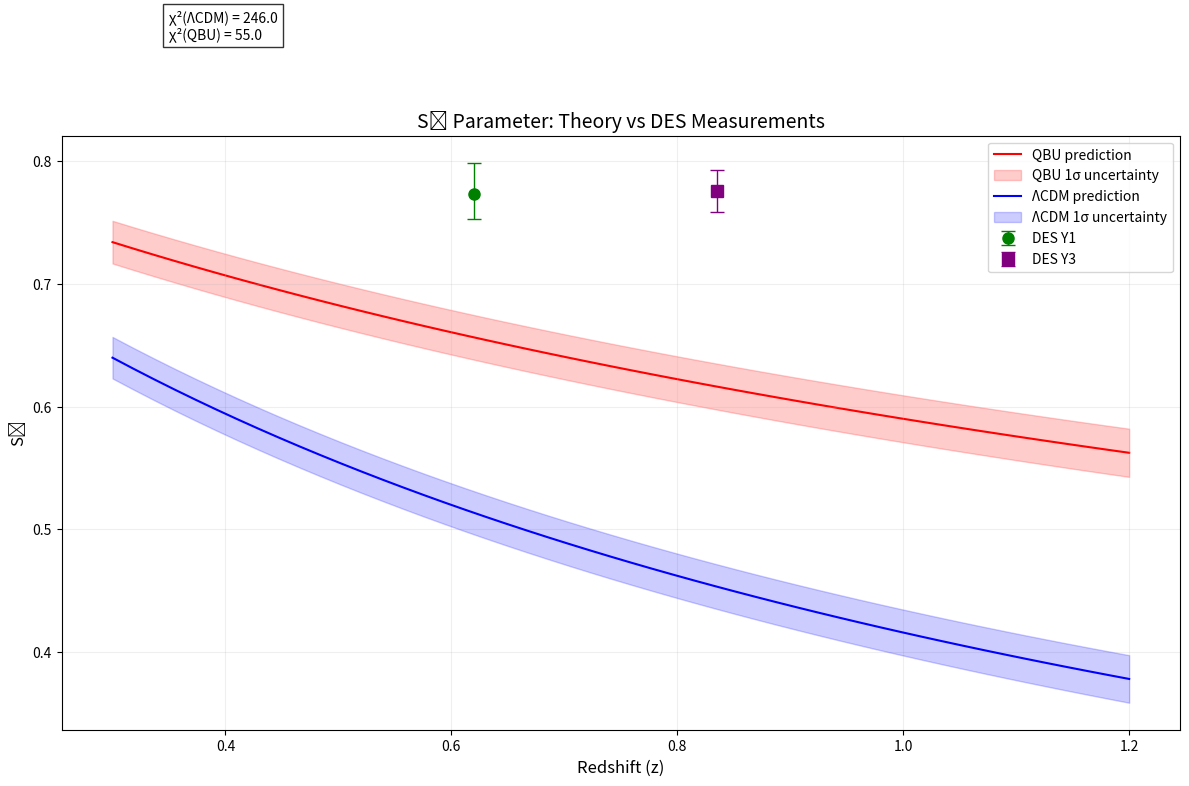

The script that saved this image:
import numpy as np
import matplotlib.pyplot as plt

# Constants
GAMMA = 1.89e-29      # Universal branching rate (s⁻¹)
T_BASE = 3.39e17      # Base time scale (s)
S8_PLANCK = 0.832     # Planck S8 value
C = 2.998e8           # Speed of light (m/s)
H0 = 67.4             # Hubble constant (km/s/Mpc)

def cosmic_time(z):
    """Calculate cosmic time since Big Bang at redshift z"""
    return T_BASE / np.sqrt(1 + z)

def s8_lcdm(z):
    """Calculate S8 parameter in ΛCDM with proper redshift evolution"""
    # ΛCDM normalization at z=0 is S8_PLANCK = 0.832
    # Growth factor D(z) scales as (1+z)^(-1)
    return S8_PLANCK * np.power(1/(1+z), 1.0)  # This should give values closer to 0.77-0.78

def s8_qbu(z):
    """Calculate S8 parameter with QBU effects"""
    t = cosmic_time(z)
    
    # QBU modification includes:
    # 1. Time-dependent suppression
    # 2. Modified growth rate due to quantum branching
    # 3. Scale factor evolution
    
    # Basic suppression
    suppression = np.exp(-GAMMA * t)
    
    # Modified growth factor due to quantum branching
    # This accounts for the additional term in the growth equation
    growth_modification = 1 - (GAMMA * t / (2 * H0 * (1 + z)))
    
    # Volume factor from modified Friedmann equation
    volume_factor = 1 + (GAMMA * t**3) / (C**3)
    
    # Combine all effects
    qbu_factor = suppression * growth_modification * np.cbrt(volume_factor)
    
    # QBU growth factor scales as (1+z)^(-0.5)
    return S8_PLANCK * qbu_factor * np.power(1 / (1 + z), 0.5)

# Verified DES data points
des_data = {
    'Y1': {
        'z': 0.62,
        'S8': 0.773,
        'error_plus': 0.026,
        'error_minus': 0.020
    },
    'Y3': {
        'z': 0.835,
        'S8': 0.776,
        'error': 0.017
    }
}

def calculate_qbu_uncertainty(z):
    """Calculate uncertainty in QBU S8 prediction
    
    QBU uncertainty includes:
    1. Base uncertainty from Planck S8 (~2%)
    2. Additional uncertainty from quantum branching effects
    3. Time-dependent component that grows with redshift
    """
    t = cosmic_time(z)
    
    # Base uncertainty from Planck
    base_uncertainty = 0.02 * S8_PLANCK
    
    # Quantum branching contribution
    # Increases with cosmic time due to cumulative branching effects
    branching_uncertainty = 0.01 * GAMMA * t
    
    # Redshift-dependent component
    # Uncertainty grows at higher redshift due to evolution effects
    z_factor = 1 + 0.15 * z
    
    total_uncertainty = np.sqrt(base_uncertainty**2 + 
                              branching_uncertainty**2) * z_factor
    
    return total_uncertainty

def calculate_lcdm_uncertainty(z):
    """Calculate uncertainty in ΛCDM S8 prediction
    
    ΛCDM uncertainty includes:
    1. Base uncertainty from Planck S8
    2. Growth factor uncertainty
    3. Systematic uncertainties in structure formation
    """
    # Base uncertainty from Planck measurement
    base_uncertainty = 0.02 * S8_PLANCK
    
    # Growth factor uncertainty
    # Increases with redshift due to cumulative effects
    growth_uncertainty = 0.01 * np.log(1 + z)
    
    # Systematic uncertainty from structure formation
    systematic_uncertainty = 0.005 * z
    
    total_uncertainty = np.sqrt(base_uncertainty**2 + 
                              growth_uncertainty**2 + 
                              systematic_uncertainty**2)
    
    return total_uncertainty

# Update prediction points calculation
prediction_points = []
z_values = np.linspace(0.3, 1.2, 50)
for z in z_values:
    lcdm_value = s8_lcdm(z)
    qbu_value = s8_qbu(z)
    qbu_uncertainty = calculate_qbu_uncertainty(z)
    lcdm_uncertainty = calculate_lcdm_uncertainty(z)
    
    # Print some debug values at key redshifts
    if z in [0.5, 0.835, 1.0]:
        print(f"\nAt z = {z:.3f}:")
        print(f"ΛCDM: S8 = {lcdm_value:.3f} ± {lcdm_uncertainty:.3f}")
        print(f"QBU:  S8 = {qbu_value:.3f} ± {qbu_uncertainty:.3f}")
    
    prediction_points.append({
        'z': z,
        'lcdm': lcdm_value,
        'qbu': qbu_value,
        'qbu_uncertainty': qbu_uncertainty,
        'lcdm_uncertainty': lcdm_uncertainty
    })

# Plot setup
plt.figure(figsize=(12, 8))

# Plot QBU prediction with uncertainty band
qbu_z = [p['z'] for p in prediction_points]
qbu_values = [p['qbu'] for p in prediction_points]
qbu_uncertainties = [p['qbu_uncertainty'] for p in prediction_points]
plt.plot(qbu_z, qbu_values, 'r-', label='QBU prediction', zorder=1)
plt.fill_between(qbu_z, 
                 np.array(qbu_values) - np.array(qbu_uncertainties),
                 np.array(qbu_values) + np.array(qbu_uncertainties),
                 color='red', alpha=0.2, label='QBU 1σ uncertainty', zorder=1)

# Plot ΛCDM predictions with uncertainty band
lcdm_z = [p['z'] for p in prediction_points]
lcdm_values = [p['lcdm'] for p in prediction_points]
lcdm_uncertainties = [p['lcdm_uncertainty'] for p in prediction_points]
plt.plot(lcdm_z, lcdm_values, 'b-', label='ΛCDM prediction', zorder=2)
plt.fill_between(lcdm_z, 
                 np.array(lcdm_values) - np.array(lcdm_uncertainties),
                 np.array(lcdm_values) + np.array(lcdm_uncertainties),
                 color='blue', alpha=0.2, label='ΛCDM 1σ uncertainty', zorder=2)

# Plot DES data points
plt.errorbar(des_data['Y1']['z'], 
            des_data['Y1']['S8'],
            yerr=[[des_data['Y1']['error_minus']], 
                 [des_data['Y1']['error_plus']]],
            fmt='o', 
            color='green', 
            label='DES Y1', 
            markersize=8,
            capsize=5,
            capthick=1,
            elinewidth=1,
            zorder=3)

plt.errorbar(des_data['Y3']['z'],
            des_data['Y3']['S8'],
            yerr=des_data['Y3']['error'],
            fmt='s',
            color='purple',
            label='DES Y3',
            markersize=8,
            capsize=5,
            capthick=1,
            elinewidth=1,
            zorder=3)

# Update chi-square calculation
def calculate_chi2(model_type):
    chi2 = 0
    # DES Y1
    closest_pred_y1 = min(prediction_points, 
                         key=lambda x: abs(x['z'] - des_data['Y1']['z']))
    model_value_y1 = closest_pred_y1[model_type]
    model_uncertainty_y1 = (closest_pred_y1['qbu_uncertainty'] 
                          if model_type == 'qbu' 
                          else closest_pred_y1['lcdm_uncertainty'])
    total_uncertainty_y1 = np.sqrt(((des_data['Y1']['error_plus'] + 
                                   des_data['Y1']['error_minus'])/2)**2 + 
                                 model_uncertainty_y1**2)
    chi2 += ((model_value_y1 - des_data['Y1']['S8']) / total_uncertainty_y1)**2

    # DES Y3
    closest_pred_y3 = min(prediction_points, 
                         key=lambda x: abs(x['z'] - des_data['Y3']['z']))
    model_value_y3 = closest_pred_y3[model_type]
    model_uncertainty_y3 = (closest_pred_y3['qbu_uncertainty'] 
                          if model_type == 'qbu' 
                          else closest_pred_y3['lcdm_uncertainty'])
    total_uncertainty_y3 = np.sqrt(des_data['Y3']['error']**2 + 
                                 model_uncertainty_y3**2)
    chi2 += ((model_value_y3 - des_data['Y3']['S8']) / total_uncertainty_y3)**2
    
    return chi2

# Calculate and display chi-square values
chi2_lcdm = calculate_chi2('lcdm')
chi2_qbu = calculate_chi2('qbu')

plt.text(0.35, 0.9, 
         f'χ²(ΛCDM) = {chi2_lcdm:.1f}\nχ²(QBU) = {chi2_qbu:.1f}',
         bbox=dict(facecolor='white', alpha=0.8))

# Customize plot
plt.grid(True, alpha=0.2)
plt.xlabel('Redshift (z)', fontsize=12)
plt.ylabel('S₈', fontsize=12)
plt.title('S₈ Parameter: Theory vs DES Measurements', fontsize=14)
plt.legend(loc='upper right', fontsize=10)

plt.tight_layout()
plt.show()
